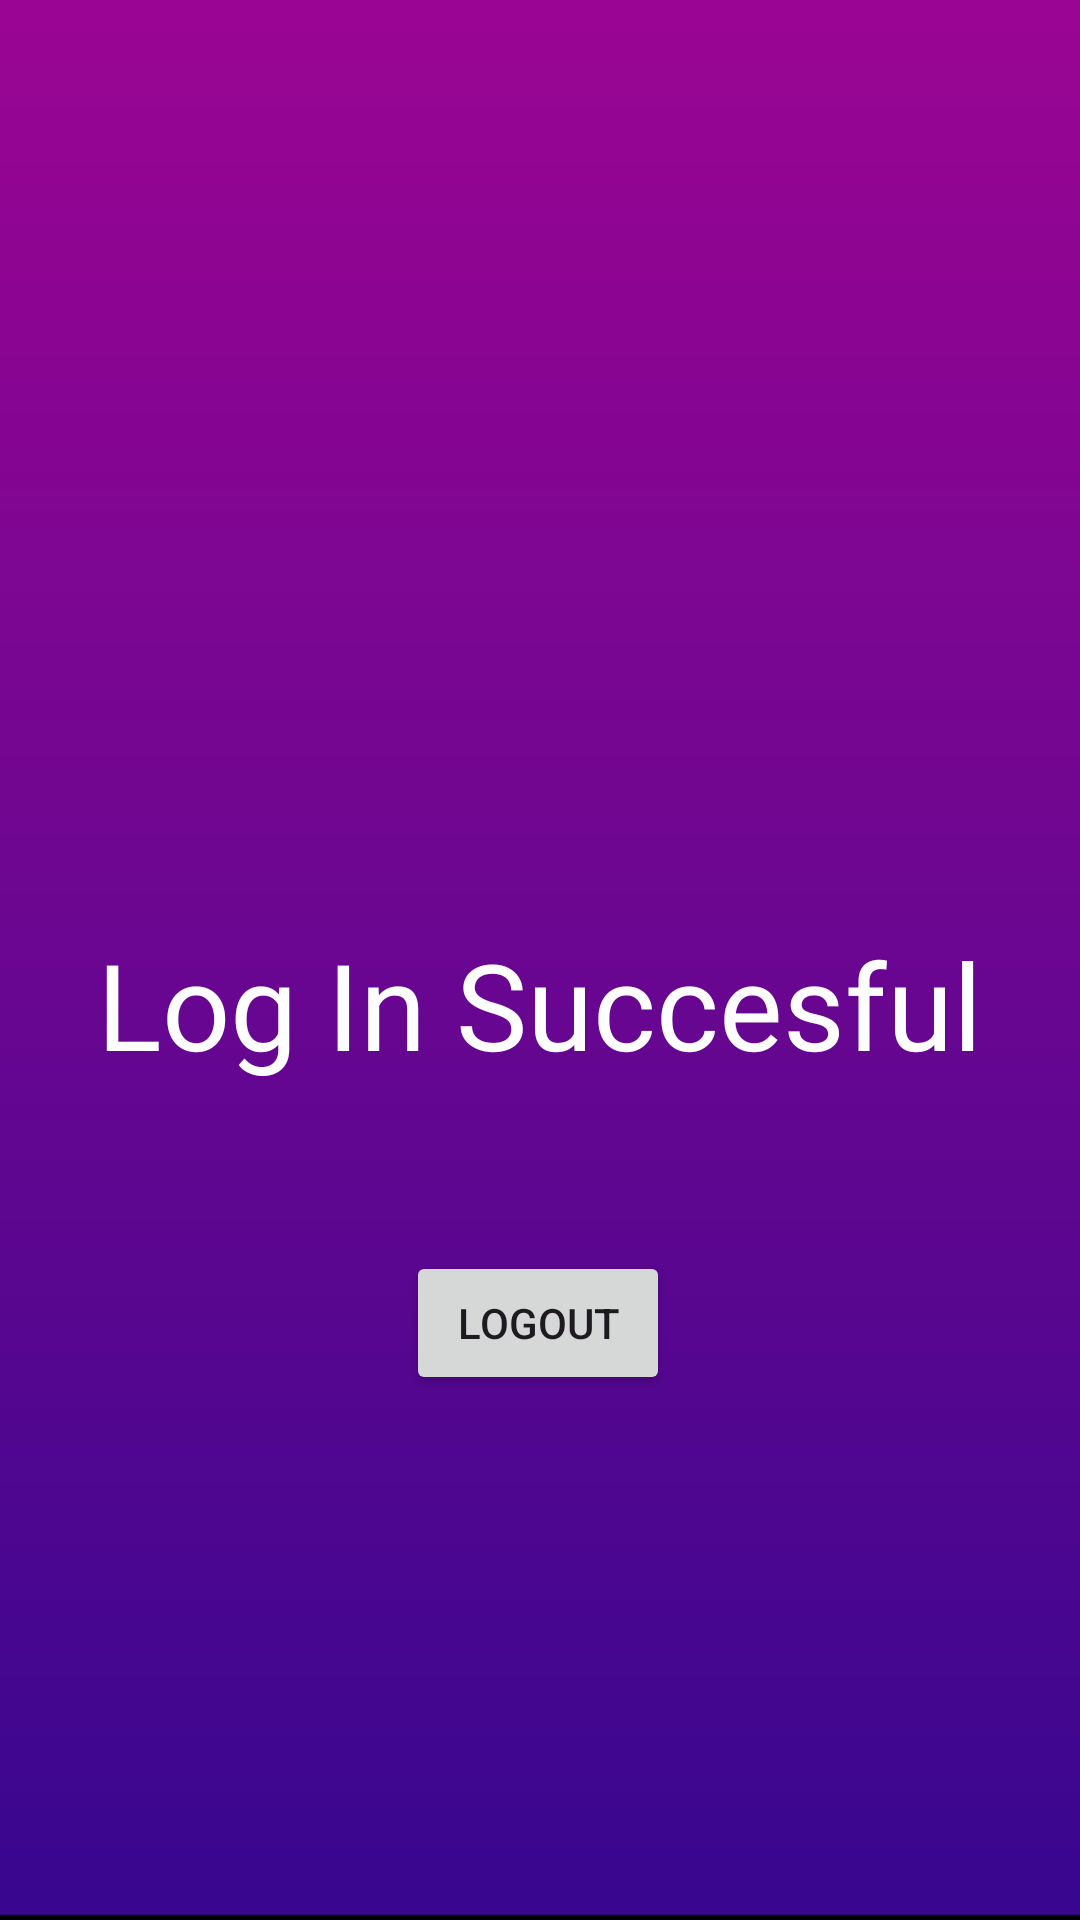

Android layout source for this screen:
<!-- AndroidManifest.xml: application theme Theme.Loginner -->
<!-- res/layout/activity_google_signin.xml -->
<?xml version="1.0" encoding="utf-8"?>
<androidx.constraintlayout.widget.ConstraintLayout xmlns:android="http://schemas.android.com/apk/res/android"
    xmlns:app="http://schemas.android.com/apk/res-auto"
    xmlns:tools="http://schemas.android.com/tools"
    android:layout_width="match_parent"
    android:layout_height="match_parent"
    android:background="@drawable/background"
    tools:context=".GoogleSignin">

    <TextView
        android:id="@+id/textView"
        android:layout_width="wrap_content"
        android:layout_height="wrap_content"
        android:layout_marginTop="308dp"
        android:text="Log In Succesful"
        android:textColor="@color/white"
        android:textSize="40sp"
        app:layout_constraintEnd_toEndOf="parent"
        app:layout_constraintHorizontal_bias="0.495"
        app:layout_constraintStart_toStartOf="parent"
        app:layout_constraintTop_toTopOf="parent" />

    <Button
        android:id="@+id/logout"
        android:layout_width="wrap_content"
        android:layout_height="wrap_content"
        android:text="@string/logout"
        app:layout_constraintBottom_toBottomOf="parent"
        app:layout_constraintEnd_toEndOf="parent"
        app:layout_constraintHorizontal_bias="0.498"
        app:layout_constraintStart_toStartOf="parent"
        app:layout_constraintTop_toBottomOf="@+id/textView"
        app:layout_constraintVertical_bias="0.242" />

    <ImageView
        android:id="@+id/imageView2"
        android:layout_width="116dp"
        android:layout_height="101dp"
        app:layout_constraintBottom_toTopOf="@+id/textView"
        app:layout_constraintEnd_toEndOf="parent"
        app:layout_constraintStart_toStartOf="parent"
        app:layout_constraintTop_toTopOf="parent"
        app:layout_constraintVertical_bias="0.491"
        app:srcCompat="@drawable/google_icon" />

    <TextView
        android:id="@+id/gusername"
        android:layout_width="wrap_content"
        android:layout_height="wrap_content"
        android:layout_marginStart="102dp"
        android:layout_marginBottom="14dp"
        android:text=""
        android:textSize="30dp"
        android:textColor="#FFDD00"
        app:layout_constraintBottom_toTopOf="@+id/textView"
        app:layout_constraintStart_toStartOf="@+id/textView" />
</androidx.constraintlayout.widget.ConstraintLayout>
<!-- resources referenced by this layout -->
<resources>
  <!-- drawable background: png bitmap (drawable, 6062 bytes) -->
  <string name="logout">LOGOUT</string>
  <style name="Theme.Loginner" parent="Base.Theme.Loginner" />
  <style name="Base.Theme.Loginner" parent="Theme.Material3.DayNight.NoActionBar">
          
          
      </style>
  <!-- not gathered from this repository: default colours our renderer supplied (Android Studio template values) -->
  <color name="white">#FFFFFFFF</color>
</resources>
